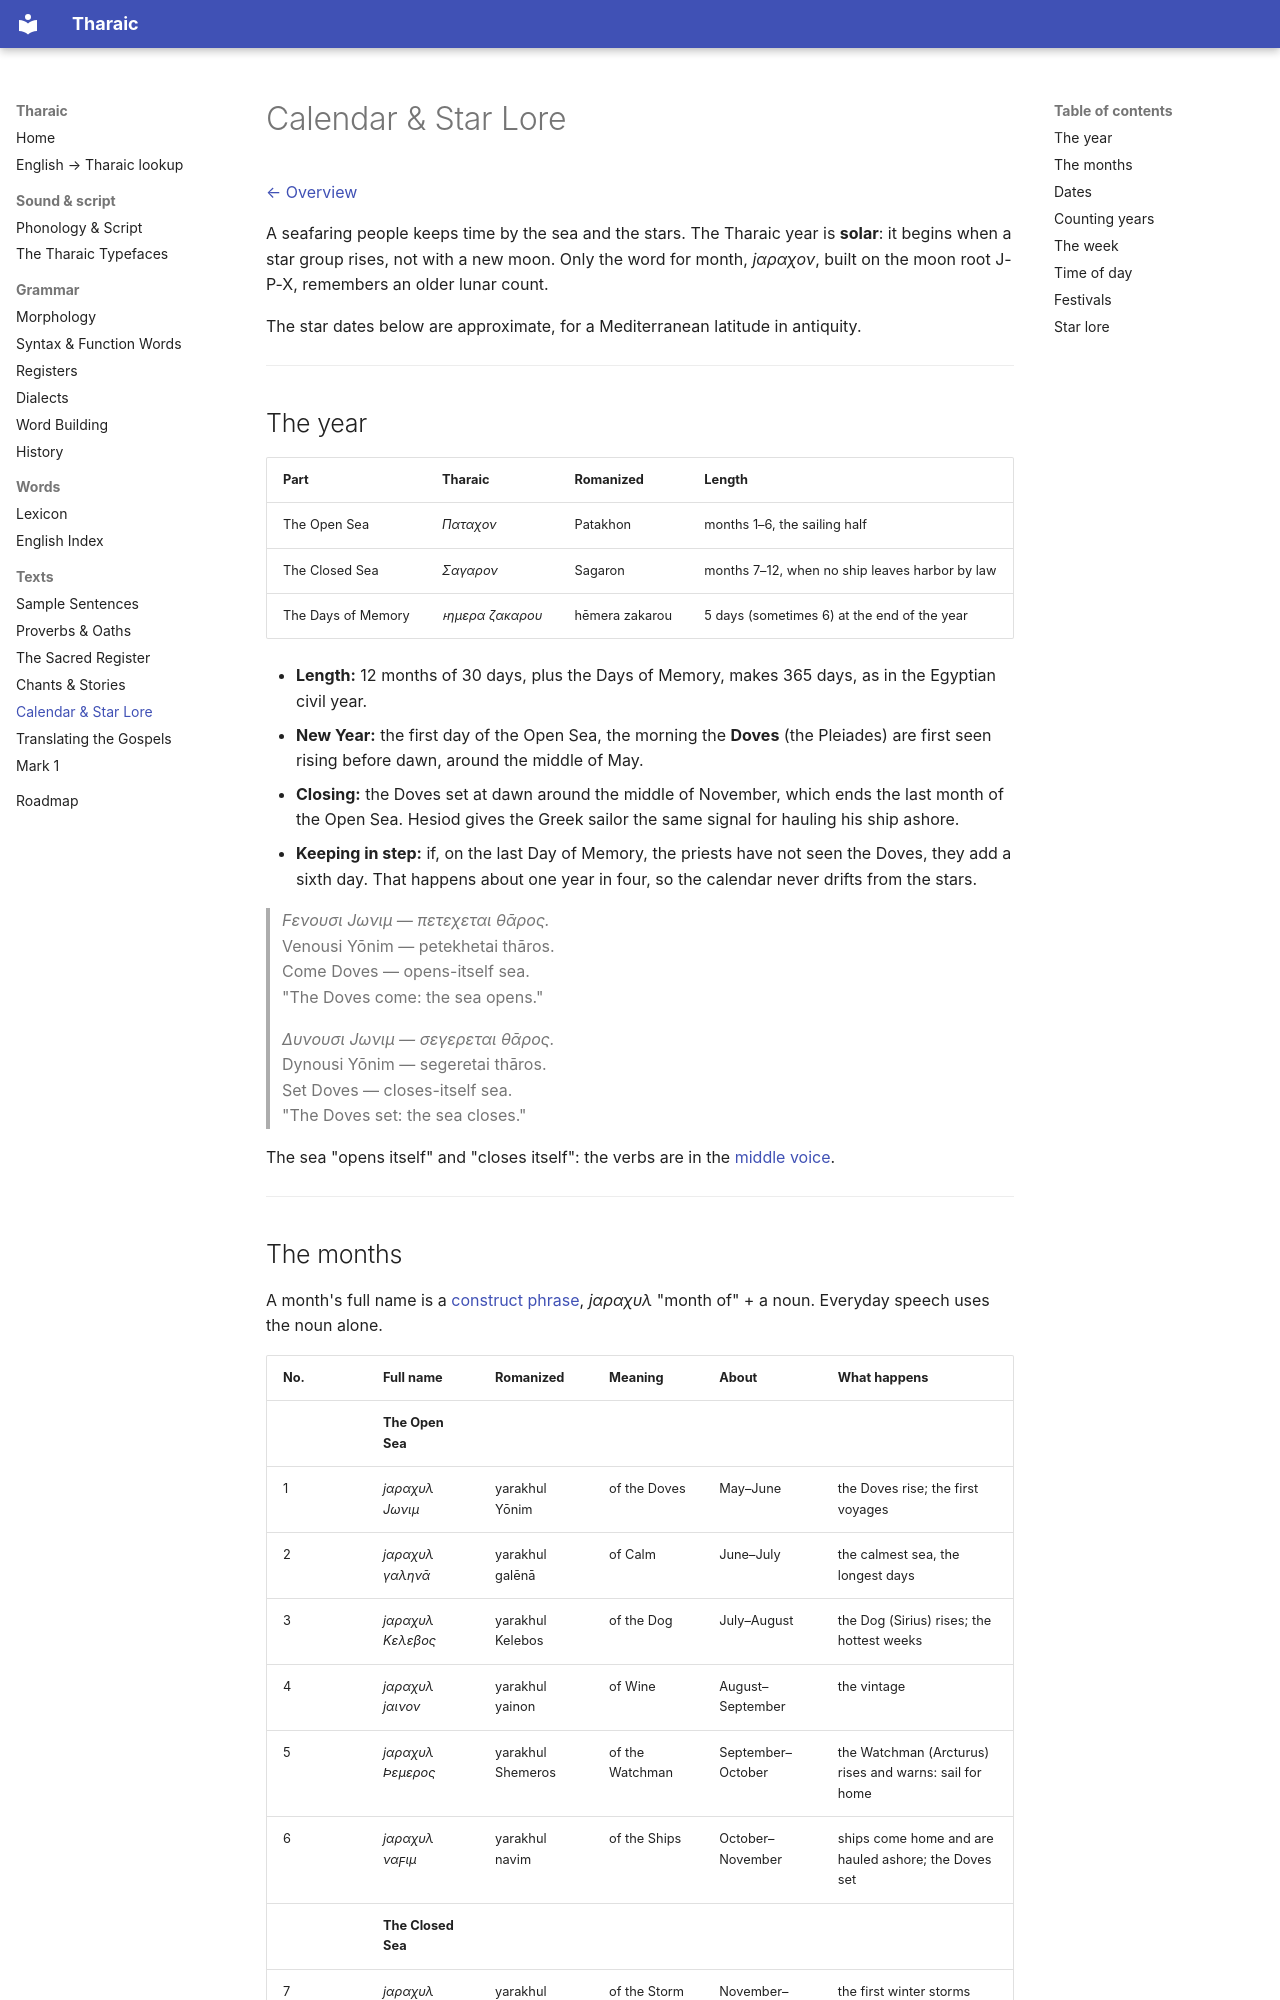

repository: thekyria/tharaic-language · page: calendar.html · generator: mkdocs

# Calendar & Star Lore

[← Overview](../README.md)

A seafaring people keeps time by the sea and the stars. The Tharaic year is **solar**: it begins when a star group rises, not with a new moon. Only the word for month, *ϳαραχον*, built on the moon root Ϳ-Ρ-Χ, remembers an older lunar count.

The star dates below are approximate, for a Mediterranean latitude in antiquity.

---

## The year

| Part | Tharaic | Romanized | Length |
|------|---------|-----------|--------|
| The Open Sea | *Παταχον* | Patakhon | months 1–6, the sailing half |
| The Closed Sea | *Σαγαρον* | Sagaron | months 7–12, when no ship leaves harbor by law |
| The Days of Memory | *ͱημερα ζακαρου* | hēmera zakarou | 5 days (sometimes 6) at the end of the year |

- **Length:** 12 months of 30 days, plus the Days of Memory, makes 365 days, as in the Egyptian civil year.
- **New Year:** the first day of the Open Sea, the morning the **Doves** (the Pleiades) are first seen rising before dawn, around the middle of May.
- **Closing:** the Doves set at dawn around the middle of November, which ends the last month of the Open Sea. Hesiod gives the Greek sailor the same signal for hauling his ship ashore.
- **Keeping in step:** if, on the last Day of Memory, the priests have not seen the Doves, they add a sixth day. That happens about one year in four, so the calendar never drifts from the stars.

> *Ϝενουσι Ϳωνιμ — πετεχεται θᾱρος.*<br>
> Venousi Yōnim — petekhetai thāros.<br>
> Come Doves — opens-itself sea.<br>
> "The Doves come: the sea opens."

> *Δυνουσι Ϳωνιμ — σεγερεται θᾱρος.*<br>
> Dynousi Yōnim — segeretai thāros.<br>
> Set Doves — closes-itself sea.<br>
> "The Doves set: the sea closes."

The sea "opens itself" and "closes itself": the verbs are in the [middle voice](morphology.md#middle-voice).

---
